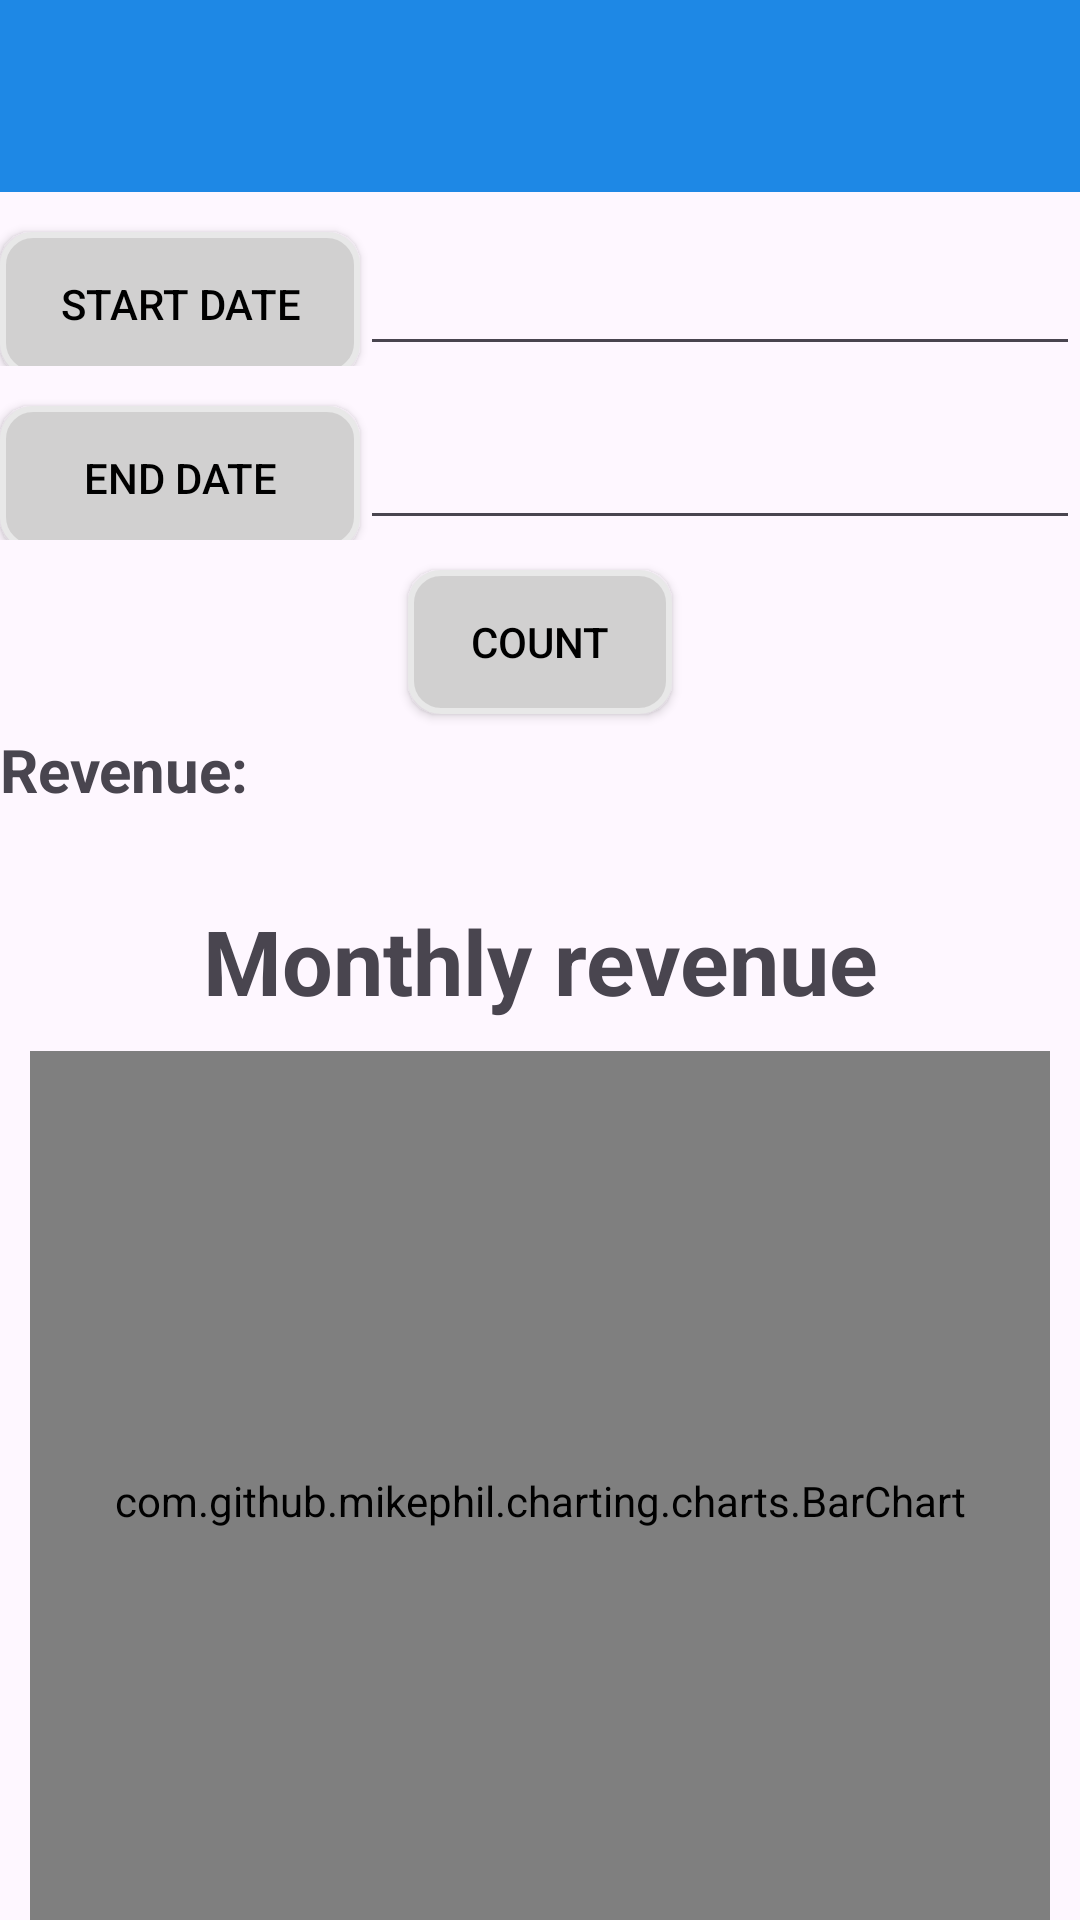

This screen was rendered from an Android layout file. Write that file and the resources it references.
<!-- AndroidManifest.xml: application theme Base.Theme.VehicleVista -->
<!-- res/layout/activity_sales_report.xml -->
<?xml version="1.0" encoding="utf-8"?>
<LinearLayout xmlns:android="http://schemas.android.com/apk/res/android"
    xmlns:app="http://schemas.android.com/apk/res-auto"
    xmlns:tools="http://schemas.android.com/tools"
    android:layout_width="match_parent"
    android:layout_height="match_parent"
    android:orientation="vertical"
    android:gravity="center_horizontal"
    tools:context=".SalesReportActivity">

    <include layout="@layout/toolbar_layout" />

    <LinearLayout
        android:layout_width="match_parent"
        android:layout_height="wrap_content"
        android:layout_marginTop="10dp"
        android:layout_marginBottom="10dp">

        <Button
            android:id="@+id/btnTuNgay"
            android:layout_width="0dp"
            android:layout_height="wrap_content"
            android:layout_weight="1"
            android:background="@drawable/background_button"
            android:text="Start Date"
            android:textColor="@color/black"
            app:backgroundTint="@null" />

        <EditText
            android:id="@+id/edTuNgay"
            android:layout_width="0dp"
            android:layout_height="wrap_content"
            android:layout_weight="2"
            android:focusable="false"
            android:minHeight="48dp" />
    </LinearLayout>

    <LinearLayout
        android:layout_width="match_parent"
        android:layout_height="wrap_content">

        <Button
            android:id="@+id/btnDenNgay"
            android:layout_width="0dp"
            android:layout_height="wrap_content"
            android:layout_weight="1"
            android:background="@drawable/background_button"
            android:text="End Date"
            android:textColor="@color/black"
            app:backgroundTint="@null" />

        <EditText
            android:id="@+id/edDenNgay"
            android:layout_width="0dp"
            android:layout_height="wrap_content"
            android:layout_weight="2"
            android:focusable="false"
            android:minHeight="48dp" />
    </LinearLayout>
    <Button
        android:id="@+id/btnFind"
        android:layout_marginTop="10dp"
        android:layout_width="wrap_content"
        android:layout_height="wrap_content"
        android:background="@drawable/background_button"
        android:text="Count"
        android:drawableLeft="@drawable/ic_money"
        android:textColor="@color/black"
        app:backgroundTint="@null" />

    <LinearLayout
        android:layout_width="match_parent"
        android:layout_height="wrap_content"
        android:layout_marginTop="5dp">
        <TextView
            android:text="Revenue: "
            android:textSize="20sp"
            android:textStyle="bold"
            android:layout_width="0dp"
            android:layout_weight="1"
            android:layout_height="wrap_content"/>
        <TextView
            android:id="@+id/tvRevenue"
            android:textSize="20sp"
            android:textColor="#ff0000"
            android:layout_weight="2"
            android:layout_width="0dp"
            android:layout_height="wrap_content"/>
    </LinearLayout>

    <TextView
        android:layout_width="match_parent"
        android:layout_height="wrap_content"
        android:text="Monthly revenue"
        android:textStyle="bold"
        android:textSize="30sp"
        android:layout_marginTop="30dp"
        android:gravity="center"/>

    <com.github.mikephil.charting.charts.BarChart
        android:id="@+id/chartMonthlyRevenue"
        android:layout_margin="10dp"
        android:layout_width="match_parent"
        android:layout_height="300dp" />
</LinearLayout>
<!-- res/layout/toolbar_layout.xml (included above) -->
<?xml version="1.0" encoding="utf-8"?>
<androidx.appcompat.widget.Toolbar xmlns:android="http://schemas.android.com/apk/res/android"
    xmlns:app="http://schemas.android.com/apk/res-auto"
    android:id="@+id/toolbar"
    android:layout_width="match_parent"
    android:layout_height="?attr/actionBarSize"
    android:background="#1E88E5"
    android:elevation="4dp"
    app:popupTheme="@style/ThemeOverlay.AppCompat.Dark" />
<!-- resources referenced by this layout -->
<resources>
  <!-- drawable background_button (drawable) -->
  <?xml version="1.0" encoding="utf-8"?>
  <selector xmlns:android="http://schemas.android.com/apk/res/android">
      <item>
          <shape android:shape="rectangle">
              <stroke android:width="2dp" android:color="#E8E8E8"/>
              <solid android:color="#D1D0D0" />
              <corners android:radius="10dp" />
          </shape>
      </item>
  </selector>
  <style name="Base.Theme.VehicleVista" parent="Theme.Material3.DayNight.NoActionBar">
          
          
      </style>
  <!-- not gathered from this repository: default colours our renderer supplied (Android Studio template values) -->
  <color name="black">#FF000000</color>
</resources>
